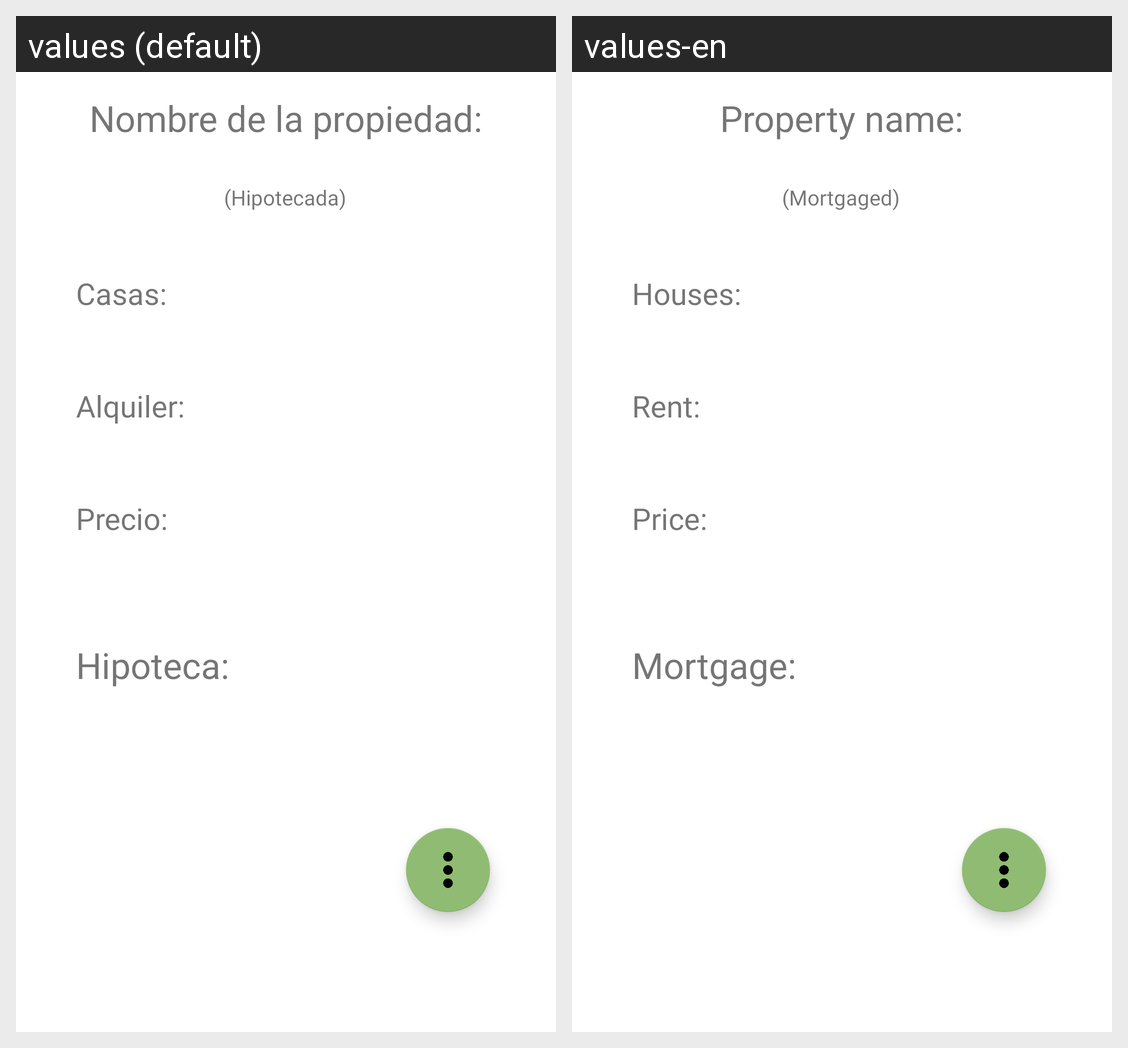

This grid shows one Android layout under two languages. Give, for every string resource on the screen, its name, the default text and each shown locale's text.
Android screen res/layout/general_detail_fragment.xml rendered under 2 locales, left to right: values (default), values-en. Device: Nexus 5 (rendered at 1080×1920; each locale shown at half size, 540×960, under a caption strip naming it); theme Theme.MonopolyManager.
Strings drawn on this screen, with the default value and each locale's value (text and hints the layout hard-codes, and strings that could not be matched under every locale, appear in the picture but are not listed):

isMortgaged
  values: (Hipotecada)
  values-en: (Mortgaged)

mortgagePrice
  values: Hipoteca:
  values-en: Mortgage:

property
  values: Nombre de la propiedad:
  values-en: Property name:

rent
  values: Alquiler:
  values-en: Rent:

houses
  values: Casas:
  values-en: Houses:

price
  values: Precio:
  values-en: Price:
